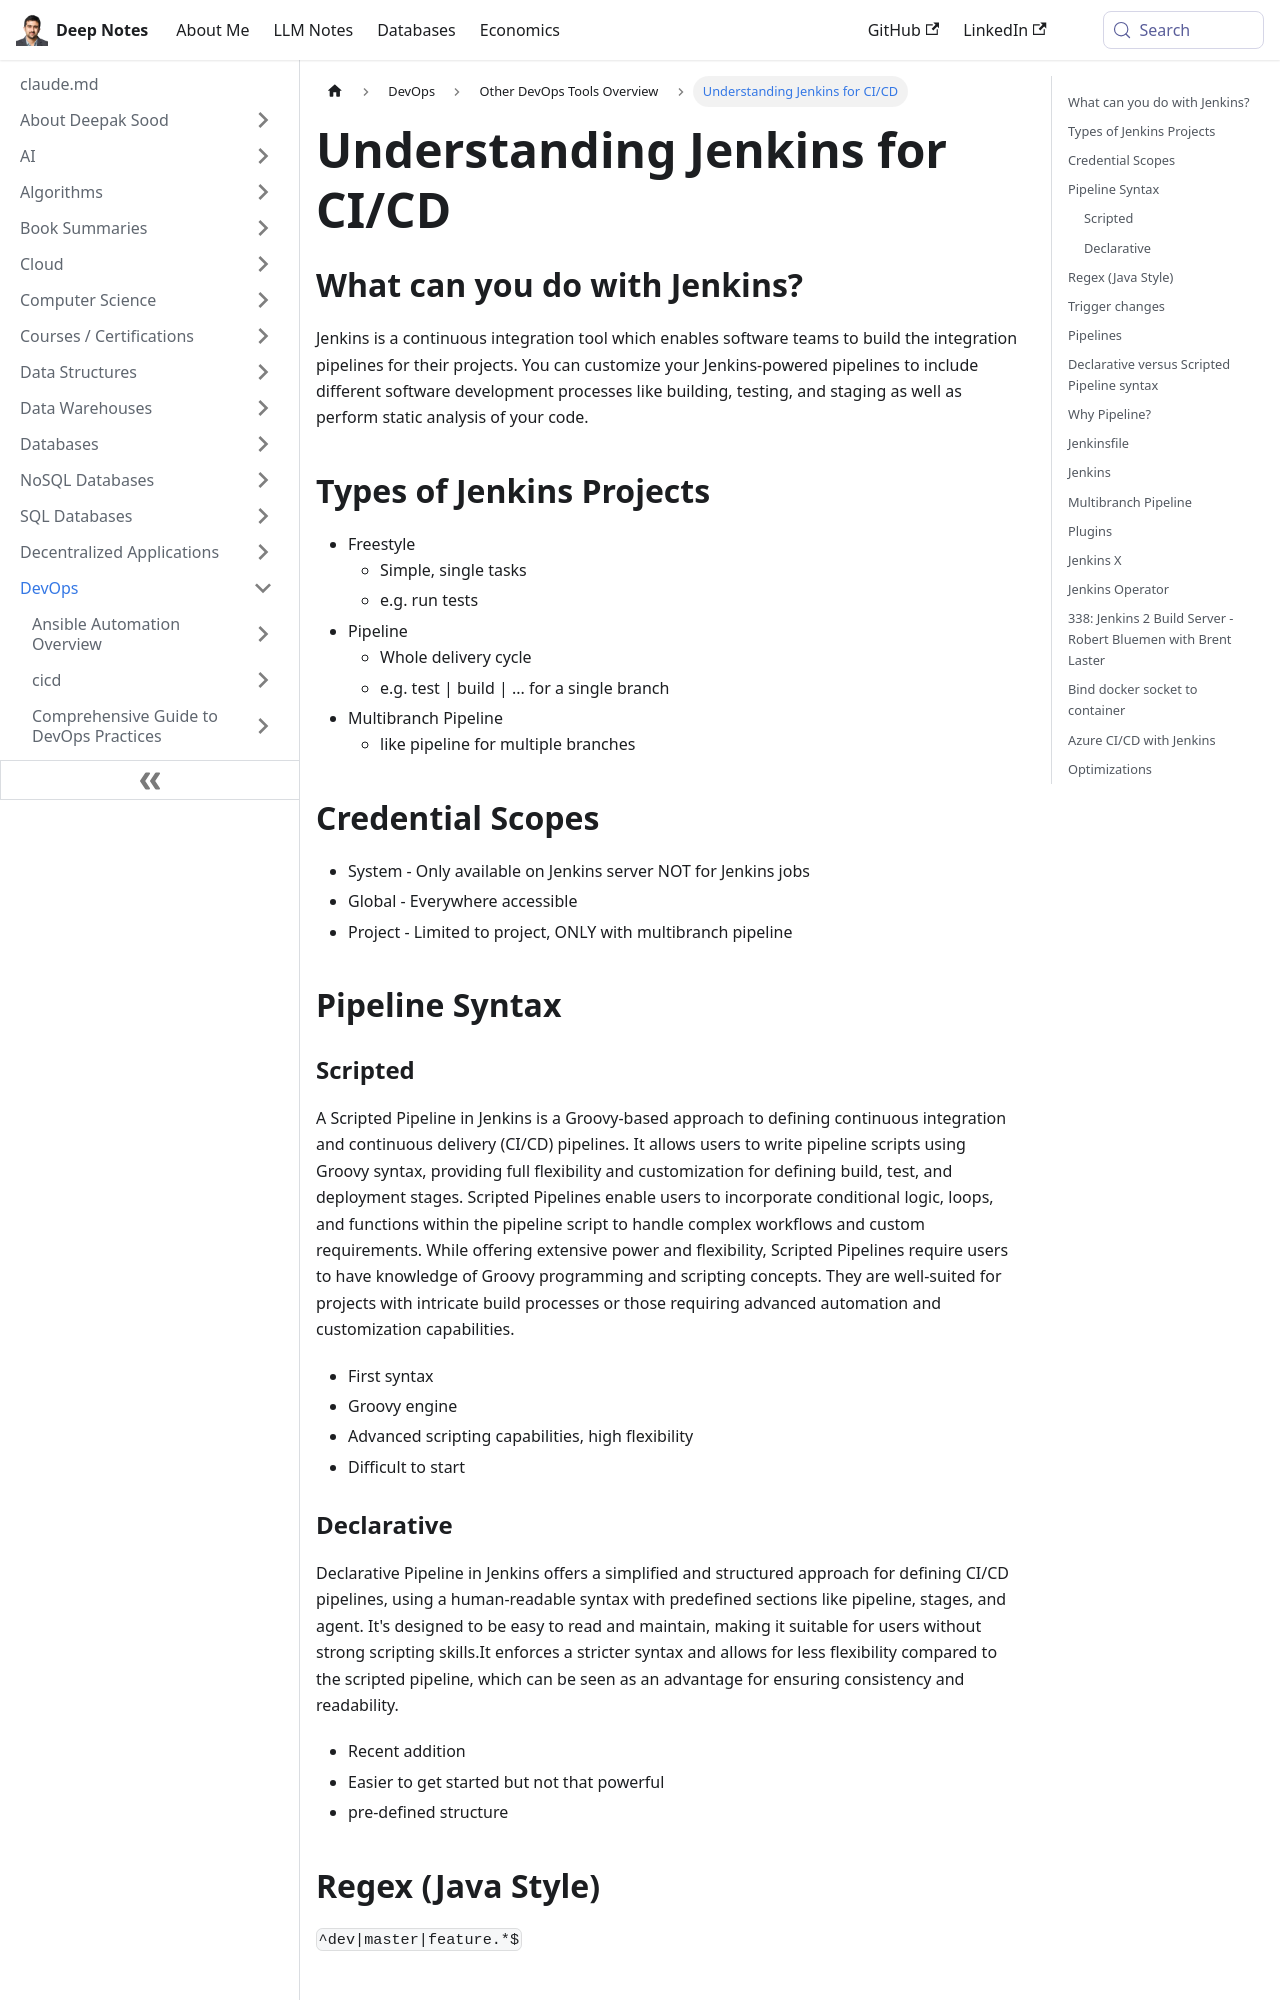

repository: deepaksood619/deepaksood619.github.io · page: devops/others/jenkins/index.html · generator: docusaurus

---
slug: /devops/others/jenkins
title: Understanding Jenkins for CI/CD
description: Learn how Jenkins can streamline your software development with customizable pipelines, project types, and credential management.
created: 2023-03-05
updated: 2024-12-18
---
## What can you do with Jenkins?

Jenkins is a continuous integration tool which enables software teams to build the integration pipelines for their projects. You can customize your Jenkins-powered pipelines to include different software development processes like building, testing, and staging as well as perform static analysis of your code.

## Types of Jenkins Projects

- Freestyle
    - Simple, single tasks
    - e.g. run tests
- Pipeline
    - Whole delivery cycle
    - e.g. test | build | ... for a single branch
- Multibranch Pipeline
    - like pipeline for multiple branches

## Credential Scopes

- System - Only available on Jenkins server NOT for Jenkins jobs
- Global - Everywhere accessible
- Project - Limited to project, ONLY with multibranch pipeline

## Pipeline Syntax

### Scripted

A Scripted Pipeline in Jenkins is a Groovy-based approach to defining continuous integration and continuous delivery (CI/CD) pipelines. It allows users to write pipeline scripts using Groovy syntax, providing full flexibility and customization for defining build, test, and deployment stages. Scripted Pipelines enable users to incorporate conditional logic, loops, and functions within the pipeline script to handle complex workflows and custom requirements. While offering extensive power and flexibility, Scripted Pipelines require users to have knowledge of Groovy programming and scripting concepts. They are well-suited for projects with intricate build processes or those requiring advanced automation and customization capabilities.

- First syntax
- Groovy engine
- Advanced scripting capabilities, high flexibility
- Difficult to start
